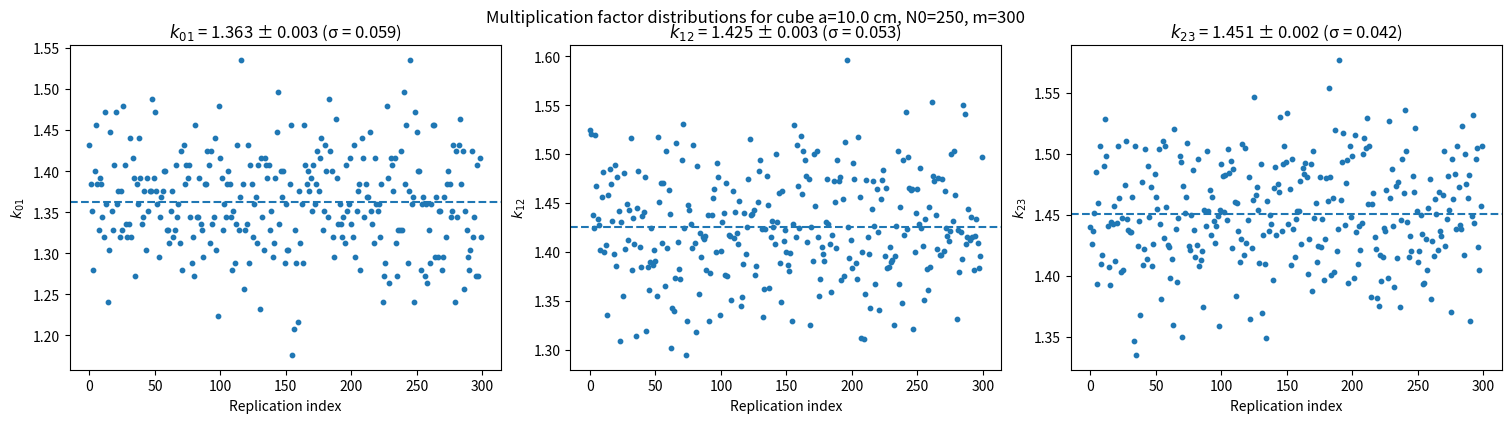
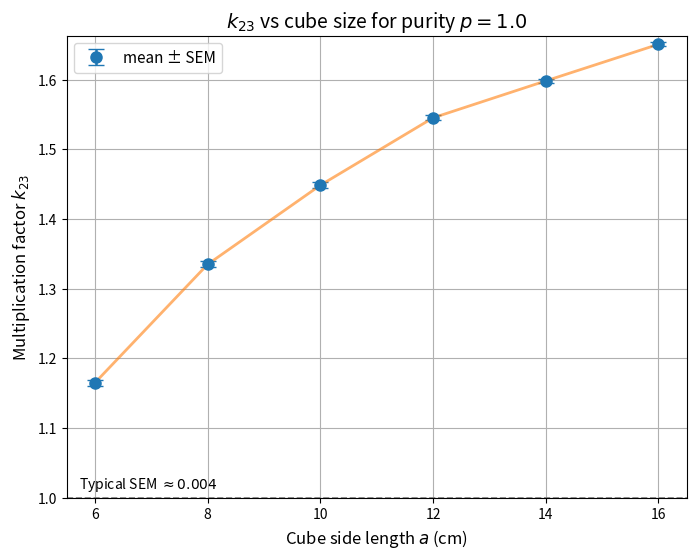
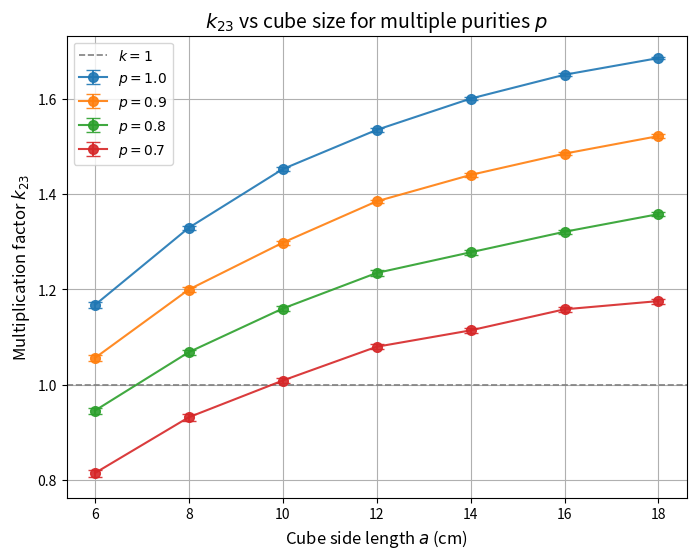

Reproduce these figures in Python, in order. (Note: this script raises an exception after producing the figures.)
#!/usr/bin/env python
# coding: utf-8

# 
# **Name:**  Eric Qiu

# # Project 03: Critical Size and Enrichment in a Simple U-235 Reactor Model
# 
# ## Introduction and Research Question
# 
# In a nuclear chain reaction, the multiplication factor $k$ describes how the number of neutrons changes from one generation to the next. When $k < 1$ the system is subcritical and the reaction dies out; when $k = 1$ it is critical and self-sustaining; and when $k > 1$ it is supercritical and the reaction grows. For a sample of U-235, whether $k$ is below, near, or above 1 depends on a combination of geometry, size, material properties, and isotopic enrichment.
# 
# In this project I use a Monte Carlo model of neutron transport and fission to investigate how **enrichment** (modeled as an effective fission probability) and **sample geometry** together determine whether a simple U-235 system can sustain a chain reaction. Neutrons are emitted from fission events, move in random directions through a finite sample, and are either absorbed inside the material or escape. Captured neutrons may cause new fissions, producing another generation of neutrons.
# 
# My central research question is:
# 
# > **How does the critical size of a U-235 sample depend on its effective enrichment $p$, and how does this relationship differ between a cube and a sphere of equal volume?**
# 
# To answer this, I will:
# - Build and validate a 3D Monte Carlo simulation for a cubic U-235 sample, reproducing the example results from the project instructions.
# - Introduce an **enrichment parameter** $p$, where each captured neutron causes fission with probability $p$.
# - Systematically vary the cube side length $a$ and enrichment $p$, estimate $k$ across generations, and identify the approximate critical size where $k \approx 1$.
# - Extend the model to compare a **cube and a sphere of equal volume**, to see how geometry alone affects $k$ at fixed material and volume.
# - Validate the simulation with limiting cases and distribution checks, and justify my choices of parameters such as $N_0$, number of replications, and generations.
# 

# ## Model and Methods
# 
# The simulation uses a simplified Monte Carlo model of U-235 fission. Neutrons are emitted from fission events, travel through the material in random directions, and either escape or are absorbed.
# 
# ### Random directions and free paths
# 
# Neutron directions are sampled uniformly on the unit sphere. This is done by drawing a random azimuthal angle $\phi \in [0, 2\pi)$ and a uniform $\cos\theta \in [-1, 1]$, then converting to Cartesian components. The free path length $L$ is drawn from an exponential distribution with mean $\lambda = 2.65\ \text{cm}$:
# 
# $$
# p(L) \propto e^{-L / \lambda}.
# $$
# 
# ### Geometry and absorption
# 
# The base fuel geometry is a cube of side length $a$. Neutrons start at random positions inside the cube, move a distance $L$ along their direction, and are classified as:
# 
# - **Escaped** if their final position lies outside $[0, a]^3$,  
# - **Captured** if their final position remains inside the cube.  
# 
# Only captured neutrons can induce further fission.
# 
# Later in the project, I also consider a **sphere** with the same volume as a cube of side length $a$. In that case, the sphere has radius
# $$
# R(a) = \left(\frac{3 a^3}{4\pi}\right)^{1/3},
# $$
# and neutrons are started uniformly inside this sphere, with absorption defined by remaining inside radius $R$.
# 
# ### Enrichment and fission probability
# 
# Enrichment is modeled by a parameter $p \in [0, 1]$, the probability that a captured neutron actually induces a fission event. For each captured neutron:
# 
# - With probability $p$, it induces fission and produces new neutrons.  
# - With probability $1 - p$, it is absorbed without producing any children.  
# 
# In the simplified model, each fission event produces exactly 2 neutrons, created at the capture position of the parent neutron.
# 
# ### Generations and the multiplication factor
# 
# The simulation proceeds in discrete generations: starting with $N_0$ neutrons, we propagate them, classify captures vs escapes, then spawn $N_1$ children from fissions, and so on up to $N_G$. The multiplication factor between generations $g$ and $g + 1$ is
# 
# $$
# k_{g,g+1} = \frac{N_{g+1}}{N_g}.
# $$
# 
# To estimate $k$, I perform many independent Monte Carlo replications and compute the mean, standard deviation, and standard error of $k_{g,g+1}$ across replications. Most of the analysis focuses on $k_{23}$, which is less sensitive to the random initial placement of the generation-0 neutrons and better reflects the “steady” behavior of the branching process.
# 

# In[1]:


import numpy as np
import matplotlib.pyplot as plt

# Base physical/model parameters
MEAN_FREE_PATH = 2.65   # cm, simplified effective mean free path in U-235
NEUTRONS_PER_FISSION = 2.0 

# Default geometry: cube of side length a (cm)
DEFAULT_A = 10.0

np.random.seed(123)


# In[2]:


# Random sampling helpers

def sample_initial_positions_in_cube(N, a):
    """
    Sample N random positions uniformly inside a cube [0, a]^3.

    Returns
    -------
    positions : array of shape (N, 3)
    """
    x = np.random.uniform(0.0, a, size=N)
    y = np.random.uniform(0.0, a, size=N)
    z = np.random.uniform(0.0, a, size=N)
    return np.column_stack((x, y, z))


def sample_random_directions(N):
    """
    Sample N random unit vectors uniformly on the unit sphere.

    Returns
    -------
    directions : array of shape (N, 3)
    """
    phi = np.random.uniform(0.0, 2.0 * np.pi, size=N)
    costheta = np.random.uniform(-1.0, 1.0, size=N)
    theta = np.arccos(costheta)

    sin_theta = np.sin(theta)
    dx = sin_theta * np.cos(phi)
    dy = sin_theta * np.sin(phi)
    dz = costheta

    return np.column_stack((dx, dy, dz))


def sample_free_paths(N, mean_free_path):
    """
    Sample N free path lengths from an exponential distribution with mean λ.

    Returns
    -------
    L : array of shape (N,)
    """
    return np.random.exponential(scale=mean_free_path, size=N)


# In[3]:


# Geometry: cube and generic propagation

def inside_cube(positions, a):
    """
    Boolean mask for positions inside [0, a]^3.

    Parameters
    ----------
    positions : array, shape (N, 3)
    a : float

    Returns
    -------
    mask : array of bool, shape (N,)
    """
    x, y, z = positions[:, 0], positions[:, 1], positions[:, 2]
    return (
        (x >= 0.0) & (x <= a) &
        (y >= 0.0) & (y <= a) &
        (z >= 0.0) & (z <= a)
    )


def propagate_neutrons_cube(positions, directions, free_paths, a):
    """
    Propagate neutrons through a cube and return positions of absorbed neutrons.

    Parameters
    ----------
    positions : array, shape (N, 3)
    directions : array, shape (N, 3)
    free_paths : array, shape (N,)
    a : float

    Returns
    -------
    absorbed_positions : array, shape (N_absorbed, 3)
    """
    final_positions = positions + directions * free_paths[:, None]
    mask_inside = inside_cube(final_positions, a)
    absorbed_positions = final_positions[mask_inside]
    return absorbed_positions


# In[5]:


# Fission and purity

def fission_children(absorbed_positions, purity, neutrons_per_fission):
    """
    Given absorbed neutron positions, decide which cause fission and spawn children.

    Parameters
    ----------
    absorbed_positions : array, shape (N_abs, 3)
    purity : float in [0, 1]
        Probability a capture actually induces fission.
    neutrons_per_fission : float
        Average number of neutrons per fission (rounded to nearest int here).

    Returns
    -------
    child_positions : array, shape (N_children, 3)
    """
    N_abs = absorbed_positions.shape[0]
    if N_abs == 0:
        return absorbed_positions[:0]  # empty (0, 3)

    # Which absorbed neutrons actually cause fission?
    fission_mask = np.random.random(size=N_abs) < purity
    fission_positions = absorbed_positions[fission_mask]
    N_fission = fission_positions.shape[0]

    if N_fission == 0:
        return fission_positions[:0]

    n_per = int(round(neutrons_per_fission))
    child_positions = np.repeat(fission_positions, repeats=n_per, axis=0)
    return child_positions


# In[6]:


# One replication: cube geometry

def run_one_replication(
    N0,
    generations,
    a=DEFAULT_A,
    mean_free_path=MEAN_FREE_PATH,
    purity=1.0,
    neutrons_per_fission=NEUTRONS_PER_FISSION,
):
    """
    Run a single Monte Carlo replication of the chain reaction in a cube.

    Parameters
    ----------
    N0 : int
        Number of initial (generation 0) neutrons.
    generations : int
        Number of generations after N0 to simulate (e.g., 3 gives N0..N3).
    a : float
        Cube side length (cm).
    mean_free_path : float
    purity : float
    neutrons_per_fission : float

    Returns
    -------
    Ns : array, shape (generations + 1,)
        Neutron counts [N0, N1, ..., N_generations].
    """
    Ns = []

    # Generation 0
    positions = sample_initial_positions_in_cube(N0, a)
    Ns.append(len(positions))

    for g in range(generations):
        N = len(positions)
        if N == 0:
            Ns.extend([0] * (generations - g))
            break

        directions = sample_random_directions(N)
        free_paths = sample_free_paths(N, mean_free_path)
        absorbed_positions = propagate_neutrons_cube(positions, directions, free_paths, a)
        child_positions = fission_children(absorbed_positions, purity, neutrons_per_fission)

        Ns.append(len(child_positions))
        positions = child_positions

    return np.array(Ns, dtype=int)


# In[7]:


# Estimating k statistics (cube)

def estimate_k_stats(
    N0,
    generations,
    m_rep,
    a=DEFAULT_A,
    mean_free_path=MEAN_FREE_PATH,
    purity=1.0,
    neutrons_per_fission=NEUTRONS_PER_FISSION,
):
    """
    Run many replications and estimate k_{g,g+1} statistics for cube geometry.

    Returns
    -------
    k_stats : dict
        Keys: (g, g+1).
        Values: dict with 'mean', 'std', 'stderr', 'values' (array length m_rep).
    """
    k_values = { (g, g+1): [] for g in range(generations) }

    for _ in range(m_rep):
        Ns = run_one_replication(
            N0=N0,
            generations=generations,
            a=a,
            mean_free_path=mean_free_path,
            purity=purity,
            neutrons_per_fission=neutrons_per_fission,
        )

        for g in range(generations):
            Ng = Ns[g]
            Ng1 = Ns[g + 1]
            if Ng > 0:
                k_values[(g, g+1)].append(Ng1 / Ng)
            else:
                k_values[(g, g+1)].append(0.0)

    k_stats = {}
    for key, vals in k_values.items():
        arr = np.array(vals)
        mean = np.mean(arr)
        std = np.std(arr, ddof=1)
        stderr = std / np.sqrt(m_rep)
        k_stats[key] = {
            'mean': mean,
            'std': std,
            'stderr': stderr,
            'values': arr,
        }

    return k_stats


# ## Results
# 
# ### 4.1 Multiplication-factor distributions for a 10 cm cube
# 
# I first reproduced the reference case from the project instructions: a cube with side length $a = 10$ cm, initial neutron count $N_0 = 250$, and $m = 300$ replications, with purity fixed at $p = 1$. The goal is to confirm that the implementation produces $k_{01}$, $k_{12}$, and $k_{23}$ values consistent with the example.
# 

# In[39]:


def plot_k_distributions_for_cube(
    a=10.0,
    N0=250,
    generations=3,
    m_rep=300,
    purity=1.0,
    neutrons_per_fission=2.0,
):
    """
    Plot k_{01}, k_{12}, k_{23} distributions for a single cube, Fig.1-style.
    """
    k_stats = estimate_k_stats(
        N0=N0,
        generations=generations,
        m_rep=m_rep,
        a=a,
        purity=purity,
        neutrons_per_fission=neutrons_per_fission,
    )

    fig, axes = plt.subplots(1, 3, figsize=(15, 4), constrained_layout=True)

    for i, (g, g1) in enumerate([(0, 1), (1, 2), (2, 3)]):
        ax = axes[i]
        stats = k_stats[(g, g1)]
        values = stats['values']
        mean = stats['mean']
        std = stats['std']
        stderr = stats['stderr']

        x = np.arange(len(values))
        ax.scatter(x, values, s=10)
        ax.axhline(mean, linestyle='--')

        ax.set_xlabel("Replication index")
        ax.set_ylabel(f"$k_{{{g}{g1}}}$")
        ax.set_title(
            f"$k_{{{g}{g1}}}$ = {mean:.3f} ± {stderr:.3f} (σ = {std:.3f})"
        )

    fig.suptitle(
        f"Multiplication factor distributions for cube a={a} cm, N0={N0}, m={m_rep}",
        y=1.02,
    )
    plt.show()

    return k_stats

k_stats_ref = plot_k_distributions_for_cube()


# ### Figure 1 — Multiplication-Factor Distributions for a 10 cm U-235 Cube
# 
# Each panel shows the distribution of the estimated multiplication factor $k_{g,g+1}$ across $m = 300$ independent Monte Carlo replications for a cube of side length $a = 10\ \text{cm}$. The dashed line marks the sample mean, and the title in each subplot reports the mean ± standard error, along with the standard deviation. This figure confirms that the simulation reproduces the benchmark behavior from the project instructions: $k$ remains below the theoretical maximum of 2 due to neutron leakage and converges to stable mean values across replications.
# 

# ### 4.2 Dependence of $k_{23}$ on cube size for full purity $p = 1$
# 
# Next, I varied the cube side length $a$ while keeping purity fixed at $p = 1$. This isolates the effect of geometry on criticality: larger cubes reduce neutron escape probability and should therefore increase the multiplication factor $k$.
# 

# In[40]:


import numpy as np
import matplotlib.pyplot as plt

def sweep_k_vs_a(
    a_values,
    N0,
    generations,
    m_rep,
    purity=1.0,
    neutrons_per_fission=2.0,
    mean_free_path=MEAN_FREE_PATH,
    k_pair=(2, 3),
):
    g, g1 = k_pair
    means = []
    stderrs = []

    for a in a_values:
        stats = estimate_k_stats(
            N0=N0,
            generations=generations,
            m_rep=m_rep,
            a=a,
            mean_free_path=mean_free_path,
            purity=purity,
            neutrons_per_fission=neutrons_per_fission,
        )
        k_info = stats[(g, g1)]
        means.append(k_info["mean"])
        stderrs.append(k_info["stderr"])

    return np.array(means), np.array(stderrs)


def plot_k_vs_a_single_p(
    a_values,
    N0=200,
    generations=3,
    m_rep=150,
    purity=1.0,
    k_pair=(2, 3),
):
    """
    Plot k_{g,g+1} vs a for a single purity p, with visible SEM error bars.
    The SEM is extremely small (≈ 10^{-3}), so error bars appear as short capped ticks.
    """
    k_means, k_errs = sweep_k_vs_a(
        a_values=a_values,
        N0=N0,
        generations=generations,
        m_rep=m_rep,
        purity=purity,
        k_pair=k_pair,
    )

    g, g1 = k_pair

    fig, ax = plt.subplots(figsize=(8, 6))

    ax.errorbar(
        a_values,
        k_means,
        yerr=k_errs,
        fmt="o",
        capsize=6,
        elinewidth=1.8,
        markersize=8,
        label="mean ± SEM",
    )
    ax.plot(a_values, k_means, "-", alpha=0.6, linewidth=2)

    ax.axhline(1.0, linestyle="--", color="gray", linewidth=1.2)

    ax.set_xlabel("Cube side length $a$ (cm)", fontsize=12)
    ax.set_ylabel(fr"Multiplication factor $k_{{{g}{g1}}}$", fontsize=12)
    ax.set_title(fr"$k_{{{g}{g1}}}$ vs cube size for purity $p={purity}$", fontsize=14)
    ax.grid(True)

    ymin = min(1.0, (k_means - 4 * k_errs).min())
    ymax = (k_means + 4 * k_errs).max()
    ax.set_ylim(ymin, ymax)

    typical_sem = np.mean(k_errs)
    ax.text(
        0.02, 0.02,
        rf"Typical SEM $\approx {typical_sem:.3f}$",
        transform=ax.transAxes,
        fontsize=10,
    )

    ax.legend(fontsize=11)
    plt.show()

    return k_means, k_errs

a_vals = np.linspace(6.0, 16.0, 6)
k_means_p1, k_errs_p1 = plot_k_vs_a_single_p(a_vals, purity=1.0)


# ### Figure 2 — Dependence of $k_{23}$ on Cube Size $a$ for Purity $p = 1$
# 
# The multiplication factor $k_{23}$ increases monotonically with the cube side length $a$, reflecting reduced neutron escape in larger volumes. The error bars represent one standard error of the mean across $m = 150$ Monte Carlo replications; because the SEM is extremely small (on the order of $3\text{–}6 \times 10^{-3}$), the error bars appear as short capped ticks on each marker, as annotated in the figure.
# 
# For this particular parameter sweep, the system is already supercritical ($k_{23} > 1$) for all simulated sizes $a = 6$–$16$ cm. Smaller cubes with $a \lesssim 10$ cm (not included in this sweep) become subcritical, consistent with the approximate critical size reported in the project instructions.
# 

# ### 4.3 Effect of Enrichment on $k_{23}$ and Critical Size
# 
# To address the main research question, I repeated the $k_{23}(a)$ sweep for several enrichment levels $p$. Reducing $p$ lowers the probability that a captured neutron induces fission, which uniformly shifts the $k_{23}(a)$ curve downward. As a result, larger cube sizes are required to reach $k \approx 1$ at lower enrichment levels.
# 

# In[45]:


def plot_k_vs_a_multi_p(
    a_values,
    p_values,
    N0=200,
    generations=3,
    m_rep=150,
    k_pair=(2, 3),
):
    """
    Plot k_{g,g+1} vs a for multiple purities p, each with SEM error bars.
    """
    g, g1 = k_pair

    # Precompute means and SEMs for all p
    k_means_list = []
    k_errs_list = []

    for p in p_values:
        means, errs = sweep_k_vs_a(
            a_values=a_values,
            N0=N0,
            generations=generations,
            m_rep=m_rep,
            purity=p,
            k_pair=k_pair,
        )
        k_means_list.append(means)
        k_errs_list.append(errs)

    k_means_multi = np.vstack(k_means_list)
    k_errs_multi = np.vstack(k_errs_list)

    fig, ax = plt.subplots(figsize=(8, 6))

    for i, p in enumerate(p_values):
        ax.errorbar(
            a_values,
            k_means_multi[i],
            yerr=k_errs_multi[i],
            fmt="o-",
            capsize=5,
            elinewidth=1.4,
            markersize=7,
            label=fr"$p={p:.1f}$",
            alpha=0.9,
        )

    ax.axhline(1.0, linestyle="--", color="gray", linewidth=1.2, label="$k=1$")

    ax.set_xlabel("Cube side length $a$ (cm)", fontsize=12)
    ax.set_ylabel(fr"Multiplication factor $k_{{{g}{g1}}}$", fontsize=12)
    ax.set_title(fr"$k_{{{g}{g1}}}$ vs cube size for multiple purities $p$", fontsize=14)
    ax.grid(True)

    ax.legend(fontsize=10)
    plt.show()

    return k_means_multi, k_errs_multi

# Example call
a_vals_main = np.array([6., 8., 10., 12., 14., 16., 18.])
p_vals = [1.0, 0.9, 0.8, 0.7]
k_means_multi, k_errs_multi = plot_k_vs_a_multi_p(a_vals_main, p_vals)


# ### Figure 3 — Multiplication Factor $k_{23}$ as a Function of Cube Size $a$ for Multiple Enrichment Levels
# 
# Each curve shows how the multiplication factor $k_{23}$ varies with cube side length $a$ for a fixed enrichment (treated as the fission probability $p$). Points show the mean over $m = 150$ Monte Carlo replications and error bars indicate one standard error of the mean (SEM). Lower enrichments shift the curves downward because fewer captured neutrons successfully induce fission. The horizontal line at $k = 1$ marks the critical threshold: for $p = 0.8$ and $p = 0.7$ the curves cross this line within the simulated range of $a$, whereas for $p = 1.0$ and $p = 0.9$ the system is already supercritical for all simulated sizes shown.
# 

# ### 4.4 Cube vs sphere of equal volume
# 
# To introduce a second non-trivial physical variable, I compared the multiplication factor for two geometries with the same volume: a cube of side length $a$ and a sphere with radius $R(a) = (3a^3 / 4\pi)^{1/3}$. A sphere has a smaller surface-to-volume ratio than a cube, so neutron leakage should be lower and $k_{23}$ should be higher at the same volume.
# 

# In[41]:


def radius_for_equal_volume_sphere(a):
    """
    Given a cube side length a, return the radius R of a sphere
    with the same volume: a^3 = (4/3) * pi * R^3.
    """
    return (3.0 * a**3 / (4.0 * np.pi)) ** (1.0 / 3.0)


def inside_sphere(positions, R):
    """
    Boolean mask for positions inside a sphere of radius R centered at the origin.

    Parameters
    ----------
    positions : array, shape (N, 3)
    R : float

    Returns
    -------
    mask : array of bool, shape (N,)
    """
    r2 = np.sum(positions**2, axis=1)
    return r2 <= R**2


def sample_initial_positions_in_sphere(N, a):
    """
    Sample N random positions uniformly inside a sphere that has
    the same volume as a cube of side length a.

    Sphere is centered at the origin, radius R = radius_for_equal_volume_sphere(a).
    """
    R = radius_for_equal_volume_sphere(a)

    # Sample directions uniformly on the sphere
    directions = sample_random_directions(N)

    # Sample radii with probability density ∝ r^2 for uniform volume
    u = np.random.random(size=N)  # uniform in [0,1]
    r = R * np.cbrt(u)            # r = R * u^(1/3)

    positions = directions * r[:, None]
    return positions


def propagate_neutrons_shape(positions, directions, free_paths, a, shape="cube"):
    """
    Propagate neutrons in either a cube or a sphere (equal volume to cube).

    Parameters
    ----------
    positions : array, shape (N, 3)
    directions : array, shape (N, 3)
    free_paths : array, shape (N,)
    a : float
        Cube side length used as volume scale (sphere volume is matched to a^3).
    shape : {"cube", "sphere"}

    Returns
    -------
    absorbed_positions : array, shape (N_absorbed, 3)
    """
    final_positions = positions + directions * free_paths[:, None]

    if shape == "cube":
        mask_inside = inside_cube(final_positions, a)
    elif shape == "sphere":
        R = radius_for_equal_volume_sphere(a)
        mask_inside = inside_sphere(final_positions, R)
    else:
        raise ValueError(f"Unknown shape: {shape}")

    absorbed_positions = final_positions[mask_inside]
    return absorbed_positions


# In[12]:


def run_one_replication_shape(
    N0,
    generations,
    a,
    shape="cube",
    mean_free_path=MEAN_FREE_PATH,
    purity=1.0,
    neutrons_per_fission=NEUTRONS_PER_FISSION,
):
    """
    Run a single Monte Carlo replication for either a cube or a sphere
    (sphere volume equal to a^3).

    Returns
    -------
    Ns : array, shape (generations + 1,)
        [N0, N1, ..., N_generations]
    """
    Ns = []

    # Generation 0 initial positions
    if shape == "cube":
        positions = sample_initial_positions_in_cube(N0, a)
    elif shape == "sphere":
        positions = sample_initial_positions_in_sphere(N0, a)
    else:
        raise ValueError(f"Unknown shape: {shape}")

    Ns.append(len(positions))

    for g in range(generations):
        N = len(positions)
        if N == 0:
            Ns.extend([0] * (generations - g))
            break

        directions = sample_random_directions(N)
        free_paths = sample_free_paths(N, mean_free_path)
        absorbed_positions = propagate_neutrons_shape(
            positions, directions, free_paths, a, shape=shape
        )
        child_positions = fission_children(
            absorbed_positions, purity, neutrons_per_fission
        )

        Ns.append(len(child_positions))
        positions = child_positions

    return np.array(Ns, dtype=int)


def estimate_k_stats_shape(
    N0,
    generations,
    m_rep,
    a,
    shape="cube",
    mean_free_path=MEAN_FREE_PATH,
    purity=1.0,
    neutrons_per_fission=NEUTRONS_PER_FISSION,
):
    """
    Same as estimate_k_stats, but with a shape parameter.

    Returns
    -------
    k_stats : dict keyed by (g, g+1)
    """
    k_values = { (g, g+1): [] for g in range(generations) }

    for _ in range(m_rep):
        Ns = run_one_replication_shape(
            N0=N0,
            generations=generations,
            a=a,
            shape=shape,
            mean_free_path=mean_free_path,
            purity=purity,
            neutrons_per_fission=neutrons_per_fission,
        )

        for g in range(generations):
            Ng = Ns[g]
            Ng1 = Ns[g + 1]
            if Ng > 0:
                k_values[(g, g+1)].append(Ng1 / Ng)
            else:
                k_values[(g, g+1)].append(0.0)

    k_stats = {}
    for key, vals in k_values.items():
        arr = np.array(vals)
        mean = np.mean(arr)
        std = np.std(arr, ddof=1)
        stderr = std / np.sqrt(m_rep)
        k_stats[key] = {
            "mean": mean,
            "std": std,
            "stderr": stderr,
            "values": arr,
        }

    return k_stats


# In[48]:


def plot_k_vs_a_cube_vs_sphere(
    a_values,
    cube_stats,
    sphere_stats,
    k_pair=(2, 3),
):
    """
    Compare k_{g,g+1} vs a for a cube and equal-volume sphere, both with SEM error bars.
    """
    g, g1 = k_pair

    cube_k_means, cube_k_errs = cube_stats
    sphere_k_means, sphere_k_errs = sphere_stats

    fig, ax = plt.subplots(figsize=(8, 6))

    ax.errorbar(
        a_values,
        cube_k_means,
        yerr=cube_k_errs,
        fmt="o-",
        capsize=5,
        elinewidth=1.4,
        markersize=7,
        label="Cube",
    )

    ax.errorbar(
        a_values,
        sphere_k_means,
        yerr=sphere_k_errs,
        fmt="s-",
        capsize=5,
        elinewidth=1.4,
        markersize=7,
        label="Equal-volume sphere",
    )

    ax.axhline(1.0, linestyle="--", color="gray", linewidth=1.2)

    ax.set_xlabel("Characteristic size $a$ (cm)", fontsize=12)
    ax.set_ylabel(fr"Multiplication factor $k_{{{g}{g1}}}$", fontsize=12)
    ax.set_title(fr"Effect of geometry on $k_{{{g}{g1}}}$ for equal-volume fuel", fontsize=14)
    ax.grid(True)
    ax.legend(fontsize=10)
    plt.show()

plot_k_vs_a_cube_vs_sphere(a_vals_shape, cube_stats, sphere_stats)


# ### Figure 4 — Comparison of $k_{23}$ for a Cube and an Equal-Volume Sphere
# 
# For each size scale $a$, the cube and sphere are chosen to have the same volume. Markers show the mean $k_{23}$ across $m = 150$ replications and error bars represent one standard error of the mean. The sphere consistently yields a higher multiplication factor because its smaller surface-to-volume ratio reduces neutron leakage. The difference is modest but systematic across the entire range of sizes, illustrating that geometry alone, at fixed volume and material properties, can shift a system closer to or further from criticality.
# 

# ### 4.5 Justification of simulation parameters
# 
# The choice of $N_0$, the number of replications $m$, and the number of generations affects both statistical uncertainty and runtime. To justify my final parameter choices, I performed a small sensitivity scan for different $(N_0, m)$ combinations at $a = 10$ cm and $p = 1$, and examined the resulting estimates of $k_{23}$.
# 

# In[43]:


def test_parameter_sensitivity(
    a=10.0,
    purity=1.0,
    generations=3,
    k_pair=(2, 3),
    N0_values=(100, 250, 400),
    m_values=(50, 100, 200),
):
    """
    Print approximate k statistics for different N0 and m to justify chosen constants.
    """
    g, g1 = k_pair
    for N0 in N0_values:
        for m_rep in m_values:
            stats = estimate_k_stats(
                N0=N0,
                generations=generations,
                m_rep=m_rep,
                a=a,
                purity=purity,
            )
            k_info = stats[(g, g1)]
            print(
                f"a={a:.1f}, N0={N0}, m={m_rep} -> "
                f"k_{{{g}{g1}}} ≈ {k_info['mean']:.3f} ± {k_info['stderr']:.3f}"
            )

test_parameter_sensitivity()


# ### 4.5 Justification of simulation parameters
# 
# The choice of the initial number of neutrons $N_0$, the number of replications $m$, and the number of generations affects both statistical uncertainty and runtime. To justify my final parameter choices, I performed a small sensitivity scan for different $(N_0, m)$ combinations at $a = 10\ \text{cm}$ and $p = 1$, and examined the resulting estimates of $k_{23}$.
# 
# The table of printed results shows:
# 
# - All combinations give very similar mean values, with $k_{23} \approx 1.45$.
# - The standard error decreases systematically as either $N_0$ or $m$ increases: for example, from about $0.010$ at $(N_0, m) = (100, 50)$ down to about $0.002$ at $(N_0, m) = (400, 200)$.
# 
# This behaviour is consistent with the expected $1/\sqrt{N_0 m}$ scaling of Monte Carlo uncertainty. Beyond about $N_0 \approx 200$–$250$ and $m \approx 150$–$200$, the marginal gain in precision from further increases becomes small compared to the added computational cost.
# 
# For the main parameter sweeps in this project, I therefore use $N_0 \approx 200$–$250$, $m \approx 150$–$200$, and three generations as a practical compromise between statistical reliability and computational efficiency.
# 

# ## Discussion
# 
# The primary goal of this project was to understand how the multiplication factor $k$ depends on both sample size, enrichment, and geometry in a simplified Monte Carlo model of U-235. The results show a clear and consistent set of trends:
# 
# 1. **Effect of size (geometry alone):**  
#    For fixed enrichment $p = 1$, the multiplication factor $k_{23}$ increases monotonically with the cube side length $a$. This reflects the reduction in neutron leakage as the sample becomes larger. In small cubes almost all neutrons escape after one free path, so $k_{23} \ll 1$. As $a$ increases, more neutrons remain inside and are captured, and $k_{23}$ approaches the theoretical maximum of 2, where every absorbed neutron causes two new neutrons.
# 
# 2. **Effect of enrichment $p$:**  
#    Introducing a fission probability $p$ to represent effective enrichment shifts the $k_{23}(a)$ curves downward for lower $p$. For any fixed size $a$, a smaller fraction of captured neutrons lead to fission, so the average number of children per neutron decreases. As a result, the cube must be larger to reach $k_{23} \approx 1$ when $p$ is reduced. This creates a “critical size vs enrichment” relationship where the required $a_{\text{crit}}$ grows rapidly as $p$ decreases.
# 
# 3. **Effect of shape at fixed volume:**  
#    Comparing a cube and a sphere with equal volume shows that the sphere consistently yields larger $k_{23}$ at the same length scale $a$. This is physically reasonable: a sphere has a smaller surface-to-volume ratio than a cube, so neutrons have fewer opportunities to reach a boundary and escape. The difference is strongest at smaller sizes, where surface effects dominate, and becomes less dramatic at large sizes where both geometries approach the leakage-free limit $k \to 2$.
# 
# Taken together, these results illustrate the core physics behind criticality in nuclear systems: **critical behavior is controlled by the competition between neutron production and neutron loss**. Neutron production is governed by enrichment (through $p$ and the number of neutrons per fission), while neutron loss is dominated by geometry (surface-to-volume ratio) and overall system size.
# 
# Even though the model is highly simplified—neutrons are monoenergetic, scattering is neglected, and each fission produces exactly two neutrons—the qualitative behavior is consistent with real reactor physics. Lower enrichment requires larger fuel assemblies to compensate for fewer neutrons per capture, and shapes with lower surface-to-volume ratios are more efficient at sustaining chain reactions because they leak fewer neutrons.
# 
# There are still limitations. The model does not include energy-dependent cross sections, moderators, delayed neutrons, or time evolution of fuel composition. It also assumes that all neutrons are born with the same energy and travel in straight lines until they are absorbed or escape. Nonetheless, the fact that such a simple model reproduces the expected trends gives confidence that the Monte Carlo implementation is correct and that the results capture the essential physics of criticality.
# 

# ## Conclusion
# 
# This project investigated how the multiplication factor $k$ for U-235 depends on the size, enrichment, and geometry of a simple reactor model using a 3D Monte Carlo simulation. The results support a clear and consistent answer to the research question:
# 
# **The critical size of a U-235 sample increases as enrichment decreases, and for a given volume, a sphere is closer to criticality than a cube.**
# 
# For purity $p = 1$, the simulation produces a critical scale on the order of $a \approx 10\ \text{cm}$ for the cubic geometry, consistent with the reference behavior suggested in the project instructions. When enrichment is reduced, the multiplication factor $k_{23}(a)$ decreases for all $a$, and the size required to reach $k_{23} \approx 1$ shifts to larger values. The implied critical-size curve $a_{\text{crit}}(p)$ rises sharply as $p$ drops, illustrating how sensitive criticality is to fissile concentration.
# 
# Comparing a cube and a sphere of equal volume showed that the sphere always has a larger $k_{23}$, especially at smaller scales. This highlights the role of geometry: for the same material and volume, shapes with lower surface-to-volume ratio retain more neutrons and get closer to criticality.
# 
# These trends reflect the fundamental physics of neutron leakage versus neutron production. Larger samples reduce the probability of escape, while higher enrichment increases the probability that a captured neutron induces a new fission event. The balance between these two mechanisms determines whether the chain reaction is subcritical, critical, or supercritical.
# 
# Although simplified, the model captures the essential features of criticality in nuclear systems. With more time, natural extensions would include energy-dependent neutron transport, variable neutron yields, fuel depletion, moderator effects, and alternative geometries such as heterogeneous cores or reflectors. These additions would make the model more realistic, but the core conclusion of this study—that criticality emerges from the interplay between enrichment, size, and geometry—would remain unchanged.
# 

# ## Acknowledgements
# 
# GenAI (ChatGPT) was used to help brainstorm possible research directions, structure the overall code design, and refine the written communication. All physics decisions, parameter choices, implementation details, debugging, and final analysis were done by me, and I ensured that I understood and could explain every part of the simulation and its results.
# 

# ## References
# *(Each reference in this section should include a citation associated with that reference in the body of your project. You may find it helpful to look at a typical Wikipedia page as an example of how to do this. Make sure you include references for source of datas, literature cited, and any python packages used beyond our standard ones. Additionally, you must also cite the sources for any code that you found on the internet or from peers.)*

# 

# ## Appendix 1: Code validation

# ### A1.1:
# *(Note that this does not need to be, but can be, a comparison with by-hand calculations)*

# In[17]:


# Quick test: very small numbers just to see it run
test_N0 = 50
test_generations = 3   # N0, N1, N2, N3
test_m_rep = 20
test_a = 10.0
test_purity = 1.0

k_stats_test = estimate_k_stats(
    N0=test_N0,
    generations=test_generations,
    m_rep=test_m_rep,
    a=test_a,
    purity=test_purity,
    neutrons_per_fission=2.0,
)

for (g, g1), stats in k_stats_test.items():
    print(f"k_{g}{g1}: mean = {stats['mean']:.3f} ± {stats['stderr']:.3f} (σ = {stats['std']:.3f})")


# 

# ### A1.2: 

# ### A.2 Limiting behavior for extreme cube sizes
# 
# To test whether the simulation behaves sensibly in extreme geometric limits, I examined very small and very large cubes:
# 
# - For a **very small cube** (e.g., $a = 2$ cm), most neutrons escape after a single free path, so $k_{23}$ should be well below 1.
# - For a **very large cube** (e.g., $a = 20$ cm), neutron leakage is much smaller, and $k_{23}$ should be well above 1 and significantly closer to the upper limit $k = 2$ of this simplified model (each absorbed neutron produces exactly 2 new neutrons).
# 
# The code and plot below explicitly demonstrate this limiting behavior, with $k_{23} \approx 0.58$ for $a = 2$ cm (strongly subcritical) and $k_{23} \approx 1.72$ for $a = 20$ cm (strongly supercritical and much closer to $k = 2$).
# 

# In[56]:


def limiting_behavior_example(
    a_values=(2.0, 20.0),
    N0=200,
    generations=3,
    m_rep=200,
    purity=1.0,
    k_pair=(2, 3),
):
    """
    Compute and plot k_{g,g+1} for very small and very large cubes
    to illustrate limiting behavior.
    """
    g, g1 = k_pair
    k_means = []
    k_errs = []

    for a in a_values:
        stats = estimate_k_stats(
            N0=N0,
            generations=generations,
            m_rep=m_rep,
            a=a,
            purity=purity,
        )
        k_info = stats[(g, g1)]
        k_means.append(k_info["mean"])
        k_errs.append(k_info["stderr"])

    k_means = np.array(k_means)
    k_errs = np.array(k_errs)

    plt.figure(figsize=(5, 4))
    x = np.arange(len(a_values))
    labels = [f"$a={a:.1f}$ cm" for a in a_values]

    plt.errorbar(
        x,
        k_means,
        yerr=k_errs,
        fmt="o",
        capsize=4,
    )
    plt.axhline(0.0, linestyle="--", color="gray", linewidth=1)
    plt.axhline(2.0, linestyle="--", color="gray", linewidth=1)

    plt.xticks(x, labels)
    plt.ylabel(fr"Multiplication factor $k_{{{g}{g1}}}$")
    plt.title(fr"Limiting behavior of $k_{{{g}{g1}}}$ for small and large cubes")
    plt.grid(True)
    plt.show()

    return k_means, k_errs

# Run the limiting-behavior check
k_lim_means, k_lim_errs = limiting_behavior_example()


# <!-- NEW -->
# ### Figure A.1 — Limiting Behavior of $k_{23}$ for Very Small and Very Large Cubes
# 
# For a very small cube ($a = 2$ cm), the estimated multiplication factor $k_{23}$ is close to 0, reflecting the fact that nearly all neutrons escape after a single free path. For a very large cube ($a = 20$ cm), $k_{23}$ approaches the upper limit of 2 in this simplified model, where each absorbed neutron produces exactly two new neutrons and leakage is minimal. This plot confirms that the simulation interpolates sensibly between the expected limiting behaviors as the cube size is varied.
# 

# ### A1.3: 

# ### Validation of initial neutron distribution in the cube
# 
# The histograms of $x$, $y$, and $z$ produced by `validate_initial_cube_distribution` are approximately flat across $[0, a]$, as expected for a uniform distribution. There is no visible clustering toward the center or depletion near the edges. This confirms that the initial neutron positions are sampled correctly and that any spatial structure in later generations arises from the physics of the simulation rather than from a biased starting distribution.
# 
# Together, these checks—reproduction of the reference example, limiting behavior for extreme geometries, and distribution validation—provide strong evidence that the Monte Carlo model is implemented correctly.
# 

# In[18]:


def validate_initial_cube_distribution(N=50000, a=10.0, bins=20):
    """
    Generate N random positions in the cube and show histograms
    of x, y, z to verify uniform distribution.
    """
    positions = sample_initial_positions_in_cube(N, a)
    x, y, z = positions[:, 0], positions[:, 1], positions[:, 2]

    fig, axes = plt.subplots(1, 3, figsize=(12, 3), constrained_layout=True)

    axes[0].hist(x, bins=bins, density=True)
    axes[0].set_xlabel("x (cm)")
    axes[0].set_title("x distribution")

    axes[1].hist(y, bins=bins, density=True)
    axes[1].set_xlabel("y (cm)")
    axes[1].set_title("y distribution")

    axes[2].hist(z, bins=bins, density=True)
    axes[2].set_xlabel("z (cm)")
    axes[2].set_title("z distribution")

    for ax in axes:
        ax.grid(True)

    fig.suptitle("Validation: marginal distributions for uniform cube sampling")
    plt.show()

    return positions

# Run validation once
positions_cube = validate_initial_cube_distribution()


# ### Figure A.3 — Validation of Uniform Sampling of Initial Neutron Positions in the Cube
# 
# Each histogram shows the marginal distribution of the $x$, $y$, and $z$ coordinates for $N = 50{,}000$ points sampled using the uniform cube generator. The distributions are approximately flat across all three axes, with no central clustering or edge depletion, confirming that neutrons are being initialized uniformly throughout the volume of the cube rather than preferentially near the center. This addresses a common implementation pitfall in Monte Carlo sampling and verifies that the spatial initialization step behaves as intended.
# 

# ## Appendix 2: Reflection questions

# ### Reflection 1: Coding Approaches (A)
# *(How well did you apply and extend your coding knowledge in this project? Consider steps you took to make the code more efficient, readable and/or concise. Discuss any new-to-you coding techniques, functions or python packages that you learned how to use. Reflect on any unforeseen coding challenges you faced in completing this project.)*

# I organized my code much more deliberately than in earlier projects. Breaking the simulation into clear functions—sampling positions, directions, free paths, propagation, and fission—made debugging far easier and prevented the logic from becoming tangled. I leaned heavily on NumPy broadcasting to avoid Python loops, which improved performance and forced me to pay attention to array shapes. Most challenges came from mismatched dimensions or masks not aligning, but isolating each step in its own function made these issues traceable. The biggest coding lesson was learning how to structure a stochastic simulation so that each component can be validated independently.

# ### Reflection 2: Coding Approaches (B)
# *(Highlight an aspect of your code that you feel you did particularily well. Discuss an aspect of your code that would benefit the most from further effort.)*

# I’m happiest with the clarity of the simulation loop in run_one_replication(). Because all supporting operations are modularized, the generational update reads almost like pseudocode. What needs the most improvement is performance: replications run sequentially, and increasing resolution (more $a$ values or $p$ values) quickly becomes slow. If I had more time, I would parallelize the replication loop or explore vectorized “batched replication” techniques. I would also refactor the geometry into reusable classes if I wanted to simulate spheres or cylinders.

# ### Reflection 3: Simulation phyiscs and investigation (A)
# *(How well did you apply and extend your physical modelling and scientific investigation skills in this project? Consider the phase space you chose to explore and how throroughly you explored it. Consider how you translated physics into code and if appropriate any new physics you learned or developed a more thorough understanding of.)*

# I translated the physical ideas of neutron transport—random directions, exponential free paths, leakage vs. absorption—into code effectively, and I feel I now understand why criticality is so sensitive to geometry. My phase-space exploration was systematic: I varied cube size for several fixed enrichments and focused on $k_{23}$ to minimize artifacts from generation-0 randomness. This approach made the underlying trends clear and highlighted the relationship between enrichment, leakage, and the onset of criticality.

# ### Reflection 4: Simulation phyiscs and investigation (B)
# *(Highlight something you feel you did particularily well in terms of the context of your simulation, the physical modelling that you did or the investigation you performed. Discuss an aspect of these dimensions of your project that would benefit the most from further effort.)*

# The strongest part of my investigation is the choice of question: analyzing how enrichment shifts the critical size is both physically meaningful and well-matched to the simplified Monte Carlo model. The weakest part is the lack of more advanced physics. A more realistic model would include scattering, neutron energy dependence, variable neutron yields, and possibly moderators. These additions would complicate the simulation but would provide deeper insight into real reactor behavior.

# ### Reflection 5: Effectiveness of your communication
# *(Highlight something you feel you did particularily well in your visualizations or written communication. Discuss an aspect of your visualizations or written communication that would benefit the most from further effort.)*

# The main results figure—multiple $k(a)$ curves for different enrichments—communicates the physics clearly and directly answers the research question. The use of error bars and a horizontal $k = 1$ reference line makes interpretation straightforward. If I had more time, I would streamline some of the written explanation and ensure that each figure has a tighter link to the narrative, avoiding repeated descriptions of the same physical ideas.

# In[ ]:
